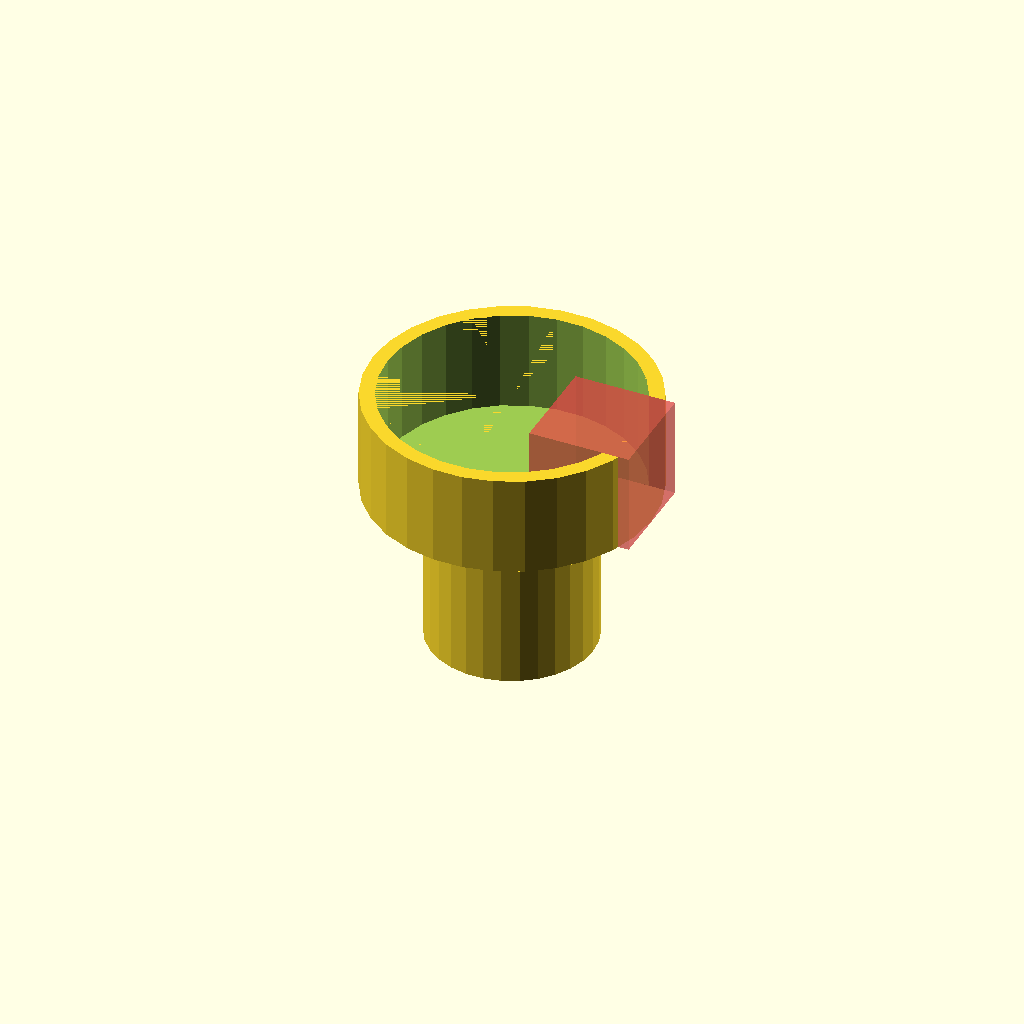
Cell 1: the model at its default parameters.
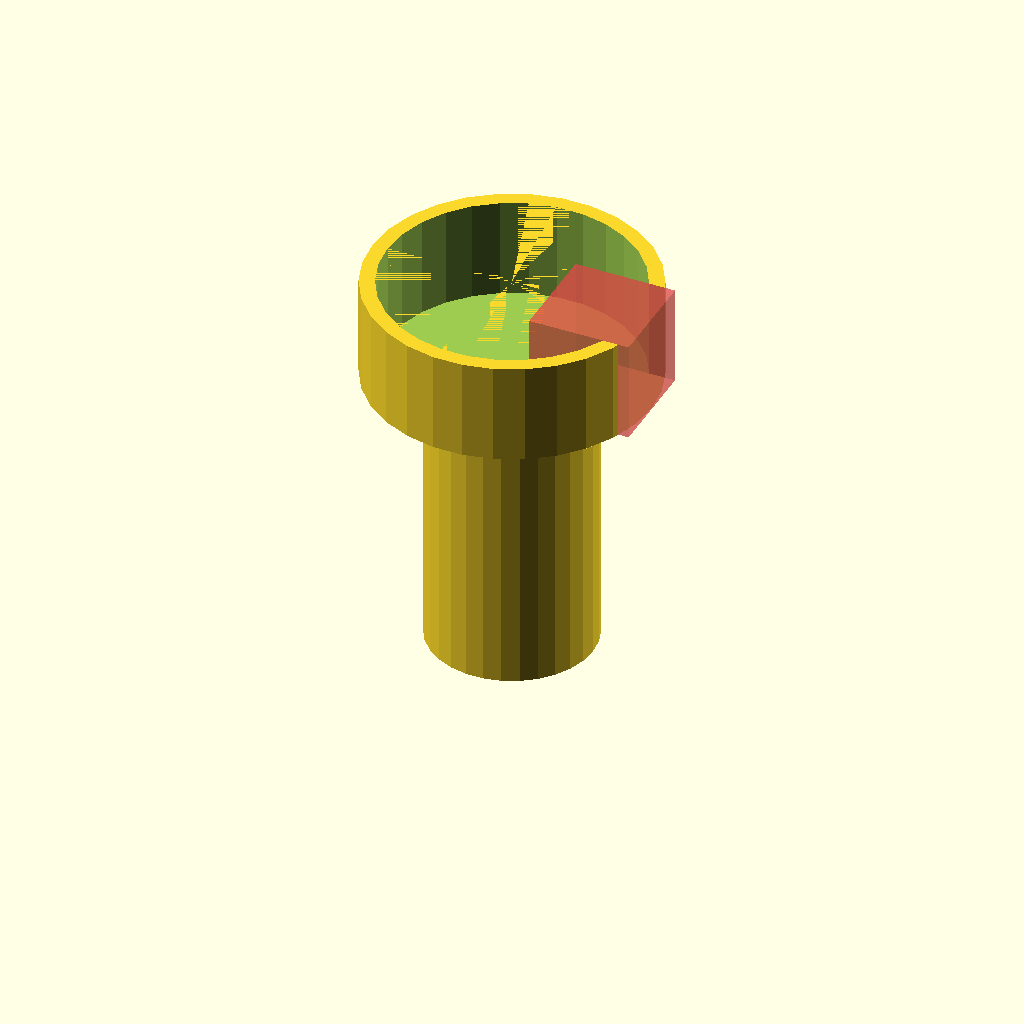
Cell 2 — dep set to 100, the other parameters unchanged.
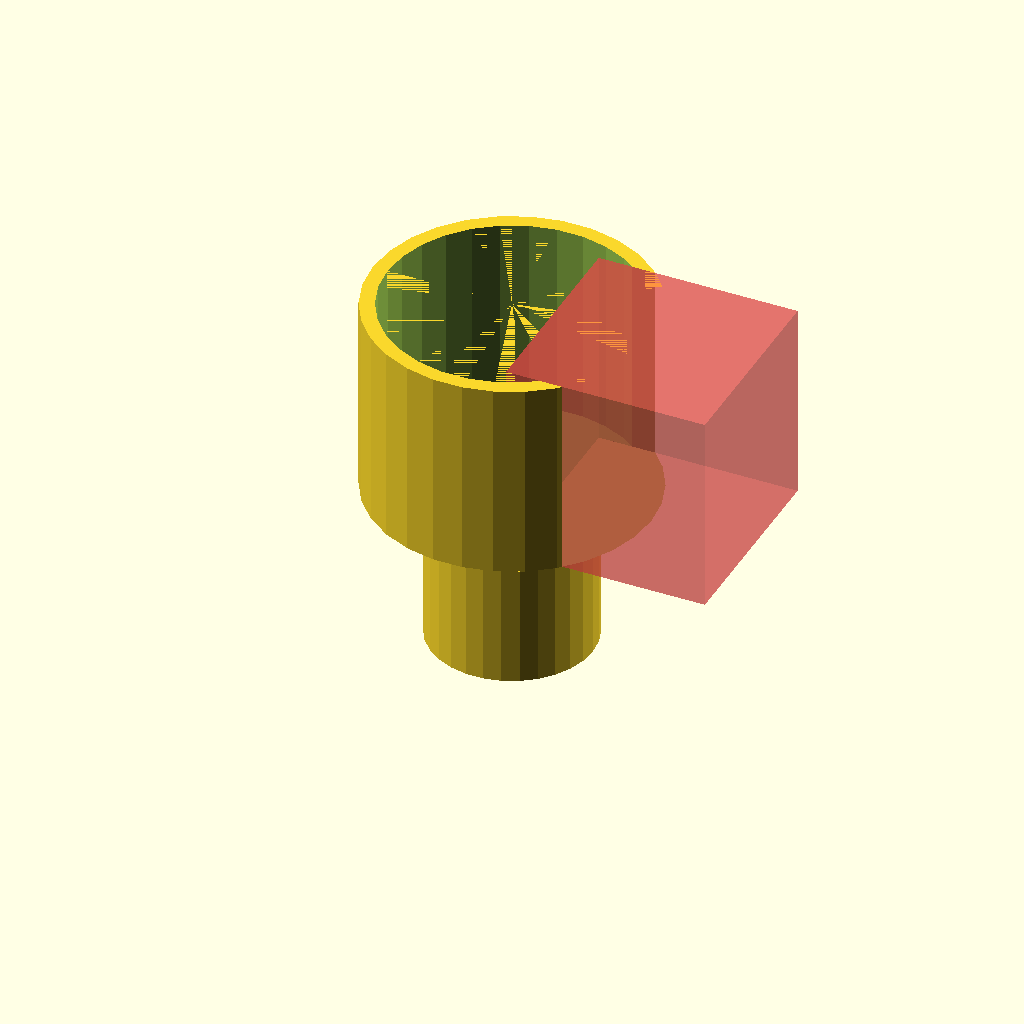
Cell 3: the same model with h = 80.
One fixed orthographic camera (rotation 55°, 0°, 25°; colour scheme Cornfield) for every cell.
OpenSCAD source file cupexpander.scad:
include <support/vars.scad>

dep = 50;
wr = 65/2;
or = 100/2;
h = 40;
wall = wall_size("weak");

cylinder(r=wr, h=dep);

angled_height = ((or + wall*2) - wr) * cos(50);
translate([0, 0, dep-rerr])
cylinder(angled_height, wr, (or + wall*2));

translate([0, 0, dep + angled_height - rerr]) {
  difference() {
    cylinder(r=or + wall*2, h=h);

    translate([0, 0, rerr])
    cylinder(r=or, h=h);

    translate([wr/2, -h/2, rerr])
    # cube(h);
  }
}
Parameter table extracted from the source (name, type, default, range or options):
dep: number, default 50
h: number, default 40
